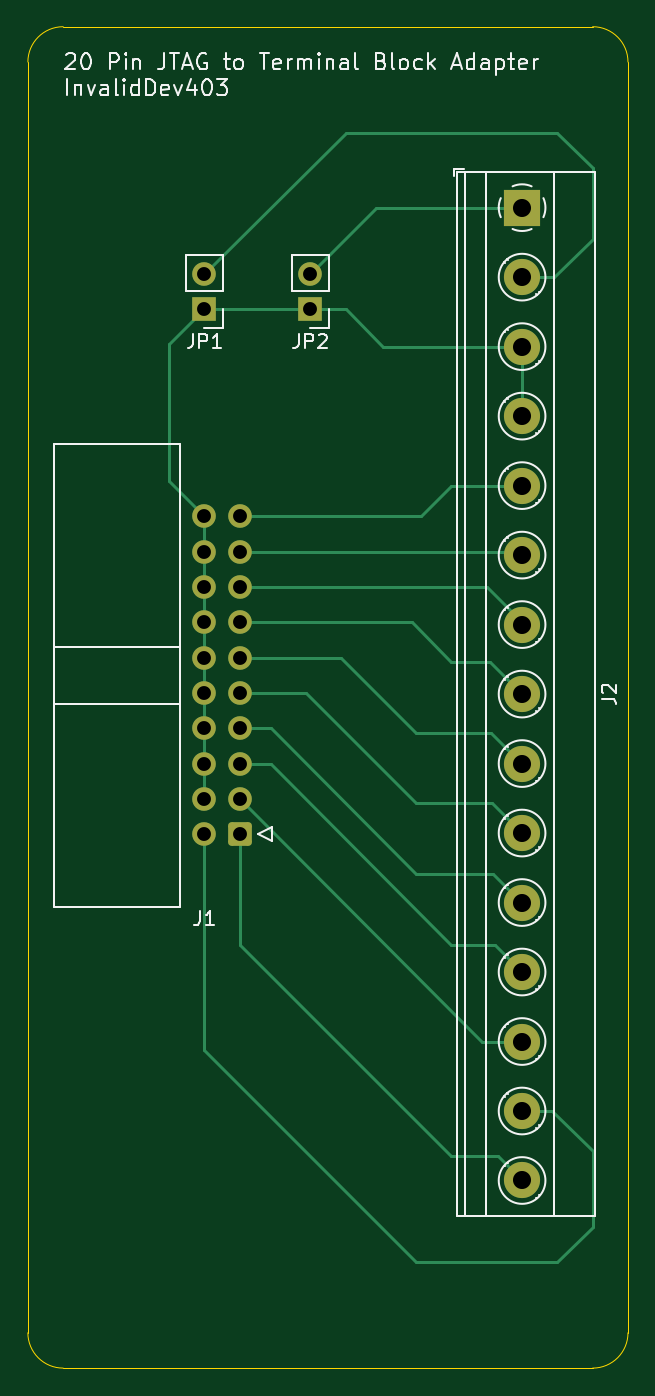
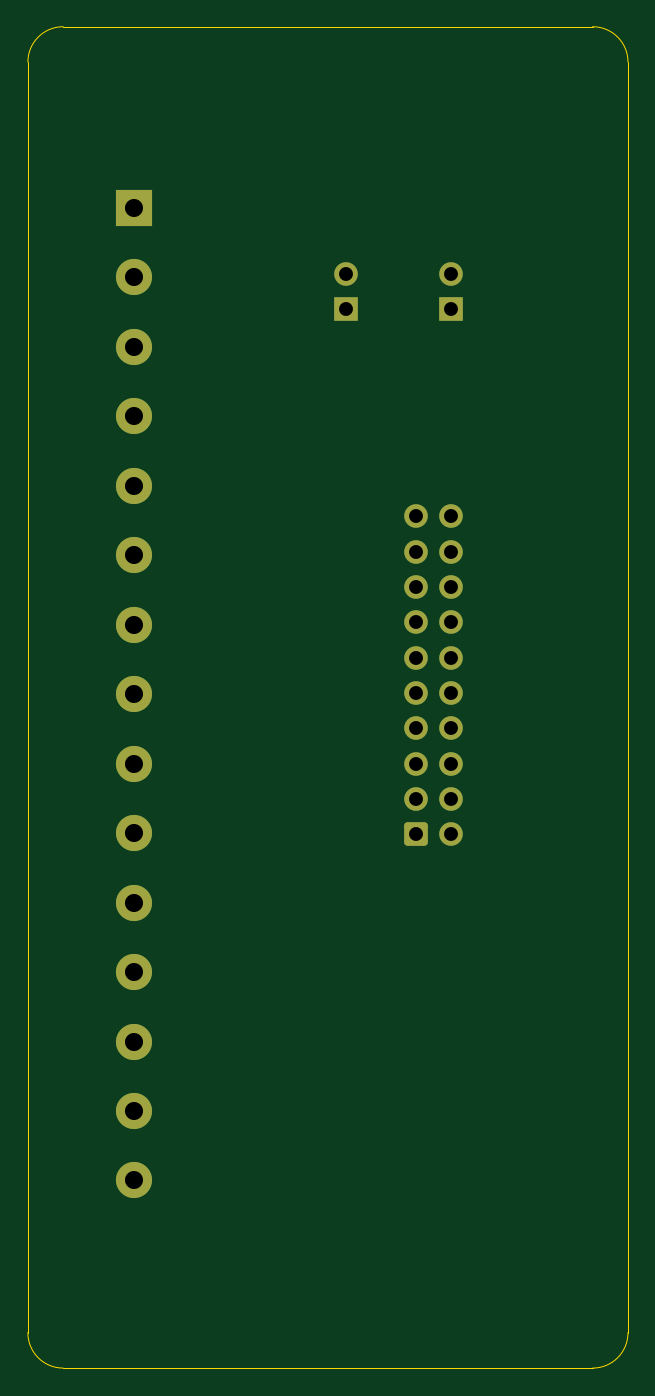
Circuit board: 11 layer files. Board 43.2 x 96.5 mm.
- bottom_copper: JTAG_Terminal_Block-B_Cu.gbr (4116 bytes)
- bottom_mask: JTAG_Terminal_Block-B_Mask.gbr (2327 bytes)
- paste: JTAG_Terminal_Block-B_Paste.gbr (462 bytes)
- bottom_silk: JTAG_Terminal_Block-B_Silkscreen.gbr (463 bytes)
- outline: JTAG_Terminal_Block-Edge_Cuts.gbr (1002 bytes)
- top_copper: JTAG_Terminal_Block-F_Cu.gbr (7431 bytes)
- top_mask: JTAG_Terminal_Block-F_Mask.gbr (2327 bytes)
- paste: JTAG_Terminal_Block-F_Paste.gbr (462 bytes)
- top_silk: JTAG_Terminal_Block-F_Silkscreen.gbr (29059 bytes)
- drill: JTAG_Terminal_Block-NPTH-drl.gbr (471 bytes)
- drill: JTAG_Terminal_Block-PTH-drl.gbr (1625 bytes)

=== bottom_copper: JTAG_Terminal_Block-B_Cu.gbr ===
%TF.GenerationSoftware,KiCad,Pcbnew,7.0.2*%
%TF.CreationDate,2023-04-24T21:00:06-04:00*%
%TF.ProjectId,JTAG_Terminal_Block,4a544147-5f54-4657-926d-696e616c5f42,rev?*%
%TF.SameCoordinates,Original*%
%TF.FileFunction,Copper,L2,Bot*%
%TF.FilePolarity,Positive*%
%FSLAX46Y46*%
G04 Gerber Fmt 4.6, Leading zero omitted, Abs format (unit mm)*
G04 Created by KiCad (PCBNEW 7.0.2) date 2023-04-24 21:00:06*
%MOMM*%
%LPD*%
G01*
G04 APERTURE LIST*
G04 Aperture macros list*
%AMRoundRect*
0 Rectangle with rounded corners*
0 $1 Rounding radius*
0 $2 $3 $4 $5 $6 $7 $8 $9 X,Y pos of 4 corners*
0 Add a 4 corners polygon primitive as box body*
4,1,4,$2,$3,$4,$5,$6,$7,$8,$9,$2,$3,0*
0 Add four circle primitives for the rounded corners*
1,1,$1+$1,$2,$3*
1,1,$1+$1,$4,$5*
1,1,$1+$1,$6,$7*
1,1,$1+$1,$8,$9*
0 Add four rect primitives between the rounded corners*
20,1,$1+$1,$2,$3,$4,$5,0*
20,1,$1+$1,$4,$5,$6,$7,0*
20,1,$1+$1,$6,$7,$8,$9,0*
20,1,$1+$1,$8,$9,$2,$3,0*%
G04 Aperture macros list end*
%TA.AperFunction,ComponentPad*%
%ADD10R,1.700000X1.700000*%
%TD*%
%TA.AperFunction,ComponentPad*%
%ADD11O,1.700000X1.700000*%
%TD*%
%TA.AperFunction,ComponentPad*%
%ADD12R,2.600000X2.600000*%
%TD*%
%TA.AperFunction,ComponentPad*%
%ADD13C,2.600000*%
%TD*%
%TA.AperFunction,ComponentPad*%
%ADD14C,1.700000*%
%TD*%
%TA.AperFunction,ComponentPad*%
%ADD15RoundRect,0.250000X0.600000X0.600000X-0.600000X0.600000X-0.600000X-0.600000X0.600000X-0.600000X0*%
%TD*%
G04 APERTURE END LIST*
D10*
%TO.P,JP2,1,A*%
%TO.N,GND*%
X154940000Y-50800000D03*
D11*
%TO.P,JP2,2,B*%
%TO.N,Net-(J2-Pin_1)*%
X154940000Y-48260000D03*
%TD*%
D10*
%TO.P,JP1,1,A*%
%TO.N,GND*%
X147320000Y-50800000D03*
D11*
%TO.P,JP1,2,B*%
%TO.N,Net-(J2-Pin_2)*%
X147320000Y-48260000D03*
%TD*%
D12*
%TO.P,J2,1,Pin_1*%
%TO.N,Net-(J2-Pin_1)*%
X170180000Y-43500000D03*
D13*
%TO.P,J2,2,Pin_2*%
%TO.N,Net-(J2-Pin_2)*%
X170180000Y-48500000D03*
%TO.P,J2,3,Pin_3*%
%TO.N,GND*%
X170180000Y-53500000D03*
%TO.P,J2,4,Pin_4*%
X170180000Y-58500000D03*
%TO.P,J2,5,Pin_5*%
%TO.N,Net-(J1-DBGACK{slash}NC)*%
X170180000Y-63500000D03*
%TO.P,J2,6,Pin_6*%
%TO.N,Net-(J1-DBGRQ{slash}NC)*%
X170180000Y-68500000D03*
%TO.P,J2,7,Pin_7*%
%TO.N,Net-(J1-~{SRST})*%
X170180000Y-73500000D03*
%TO.P,J2,8,Pin_8*%
%TO.N,Net-(J1-TDO{slash}SWO)*%
X170180000Y-78500000D03*
%TO.P,J2,9,Pin_9*%
%TO.N,Net-(J1-RTCK)*%
X170180000Y-83500000D03*
%TO.P,J2,10,Pin_10*%
%TO.N,Net-(J1-TCK{slash}SWDCLK)*%
X170180000Y-88500000D03*
%TO.P,J2,11,Pin_11*%
%TO.N,Net-(J1-TMS{slash}SWDIO)*%
X170180000Y-93500000D03*
%TO.P,J2,12,Pin_12*%
%TO.N,Net-(J1-TDI)*%
X170180000Y-98500000D03*
%TO.P,J2,13,Pin_13*%
%TO.N,Net-(J1-~{TRST})*%
X170180000Y-103500000D03*
%TO.P,J2,14,Pin_14*%
%TO.N,Net-(J1-VCC{slash}NC)*%
X170180000Y-108500000D03*
%TO.P,J2,15,Pin_15*%
%TO.N,Net-(J1-VTREF)*%
X170180000Y-113500000D03*
%TD*%
D14*
%TO.P,J1,20,GND*%
%TO.N,GND*%
X147320000Y-65720000D03*
%TO.P,J1,19,DBGACK/NC*%
%TO.N,Net-(J1-DBGACK{slash}NC)*%
X149860000Y-65720000D03*
%TO.P,J1,18,GND*%
%TO.N,GND*%
X147320000Y-68260000D03*
%TO.P,J1,17,DBGRQ/NC*%
%TO.N,Net-(J1-DBGRQ{slash}NC)*%
X149860000Y-68260000D03*
%TO.P,J1,16,GND*%
%TO.N,GND*%
X147320000Y-70800000D03*
%TO.P,J1,15,~{SRST}*%
%TO.N,Net-(J1-~{SRST})*%
X149860000Y-70800000D03*
%TO.P,J1,14,GND*%
%TO.N,GND*%
X147320000Y-73340000D03*
%TO.P,J1,13,TDO/SWO*%
%TO.N,Net-(J1-TDO{slash}SWO)*%
X149860000Y-73340000D03*
%TO.P,J1,12,GND*%
%TO.N,GND*%
X147320000Y-75880000D03*
%TO.P,J1,11,RTCK*%
%TO.N,Net-(J1-RTCK)*%
X149860000Y-75880000D03*
%TO.P,J1,10,GND*%
%TO.N,GND*%
X147320000Y-78420000D03*
%TO.P,J1,9,TCK/SWDCLK*%
%TO.N,Net-(J1-TCK{slash}SWDCLK)*%
X149860000Y-78420000D03*
%TO.P,J1,8,GND*%
%TO.N,GND*%
X147320000Y-80960000D03*
%TO.P,J1,7,TMS/SWDIO*%
%TO.N,Net-(J1-TMS{slash}SWDIO)*%
X149860000Y-80960000D03*
%TO.P,J1,6,GND*%
%TO.N,GND*%
X147320000Y-83500000D03*
%TO.P,J1,5,TDI*%
%TO.N,Net-(J1-TDI)*%
X149860000Y-83500000D03*
%TO.P,J1,4,GND*%
%TO.N,GND*%
X147320000Y-86040000D03*
%TO.P,J1,3,~{TRST}*%
%TO.N,Net-(J1-~{TRST})*%
X149860000Y-86040000D03*
%TO.P,J1,2,VCC/NC*%
%TO.N,Net-(J1-VCC{slash}NC)*%
X147320000Y-88580000D03*
D15*
%TO.P,J1,1,VTREF*%
%TO.N,Net-(J1-VTREF)*%
X149860000Y-88580000D03*
%TD*%
M02*

=== bottom_mask: JTAG_Terminal_Block-B_Mask.gbr (2327 bytes, source withheld) ===
=== paste: JTAG_Terminal_Block-B_Paste.gbr ===
%TF.GenerationSoftware,KiCad,Pcbnew,7.0.2*%
%TF.CreationDate,2023-04-24T21:00:06-04:00*%
%TF.ProjectId,JTAG_Terminal_Block,4a544147-5f54-4657-926d-696e616c5f42,rev?*%
%TF.SameCoordinates,Original*%
%TF.FileFunction,Paste,Bot*%
%TF.FilePolarity,Positive*%
%FSLAX46Y46*%
G04 Gerber Fmt 4.6, Leading zero omitted, Abs format (unit mm)*
G04 Created by KiCad (PCBNEW 7.0.2) date 2023-04-24 21:00:06*
%MOMM*%
%LPD*%
G01*
G04 APERTURE LIST*
G04 APERTURE END LIST*
M02*

=== bottom_silk: JTAG_Terminal_Block-B_Silkscreen.gbr ===
%TF.GenerationSoftware,KiCad,Pcbnew,7.0.2*%
%TF.CreationDate,2023-04-24T21:00:06-04:00*%
%TF.ProjectId,JTAG_Terminal_Block,4a544147-5f54-4657-926d-696e616c5f42,rev?*%
%TF.SameCoordinates,Original*%
%TF.FileFunction,Legend,Bot*%
%TF.FilePolarity,Positive*%
%FSLAX46Y46*%
G04 Gerber Fmt 4.6, Leading zero omitted, Abs format (unit mm)*
G04 Created by KiCad (PCBNEW 7.0.2) date 2023-04-24 21:00:06*
%MOMM*%
%LPD*%
G01*
G04 APERTURE LIST*
G04 APERTURE END LIST*
M02*

=== outline: JTAG_Terminal_Block-Edge_Cuts.gbr ===
%TF.GenerationSoftware,KiCad,Pcbnew,7.0.2*%
%TF.CreationDate,2023-04-24T21:00:06-04:00*%
%TF.ProjectId,JTAG_Terminal_Block,4a544147-5f54-4657-926d-696e616c5f42,rev?*%
%TF.SameCoordinates,Original*%
%TF.FileFunction,Profile,NP*%
%FSLAX46Y46*%
G04 Gerber Fmt 4.6, Leading zero omitted, Abs format (unit mm)*
G04 Created by KiCad (PCBNEW 7.0.2) date 2023-04-24 21:00:06*
%MOMM*%
%LPD*%
G01*
G04 APERTURE LIST*
%TA.AperFunction,Profile*%
%ADD10C,0.100000*%
%TD*%
G04 APERTURE END LIST*
D10*
X175260000Y-127000000D02*
G75*
G03*
X177800000Y-124460000I0J2540000D01*
G01*
X134620000Y-124460000D02*
G75*
G03*
X137160000Y-127000000I2540000J0D01*
G01*
X177800000Y-33020000D02*
G75*
G03*
X175260000Y-30480000I-2540000J0D01*
G01*
X137160000Y-30480000D02*
G75*
G03*
X134620000Y-33020000I0J-2540000D01*
G01*
X177800000Y-124460000D02*
X177800000Y-33020000D01*
X137160000Y-127000000D02*
X175260000Y-127000000D01*
X134620000Y-33020000D02*
X134620000Y-124460000D01*
X175260000Y-30480000D02*
X137160000Y-30480000D01*
M02*

=== top_copper: JTAG_Terminal_Block-F_Cu.gbr (7431 bytes, source omitted) ===
=== top_mask: JTAG_Terminal_Block-F_Mask.gbr (2327 bytes, source withheld) ===
=== paste: JTAG_Terminal_Block-F_Paste.gbr ===
%TF.GenerationSoftware,KiCad,Pcbnew,7.0.2*%
%TF.CreationDate,2023-04-24T21:00:06-04:00*%
%TF.ProjectId,JTAG_Terminal_Block,4a544147-5f54-4657-926d-696e616c5f42,rev?*%
%TF.SameCoordinates,Original*%
%TF.FileFunction,Paste,Top*%
%TF.FilePolarity,Positive*%
%FSLAX46Y46*%
G04 Gerber Fmt 4.6, Leading zero omitted, Abs format (unit mm)*
G04 Created by KiCad (PCBNEW 7.0.2) date 2023-04-24 21:00:06*
%MOMM*%
%LPD*%
G01*
G04 APERTURE LIST*
G04 APERTURE END LIST*
M02*

=== top_silk: JTAG_Terminal_Block-F_Silkscreen.gbr (29059 bytes, source omitted) ===
=== drill: JTAG_Terminal_Block-NPTH-drl.gbr ===
%TF.GenerationSoftware,KiCad,Pcbnew,7.0.2*%
%TF.CreationDate,2023-04-24T21:00:10-04:00*%
%TF.ProjectId,JTAG_Terminal_Block,4a544147-5f54-4657-926d-696e616c5f42,rev?*%
%TF.SameCoordinates,Original*%
%TF.FileFunction,NonPlated,1,2,NPTH*%
%TF.FilePolarity,Positive*%
%FSLAX46Y46*%
G04 Gerber Fmt 4.6, Leading zero omitted, Abs format (unit mm)*
G04 Created by KiCad (PCBNEW 7.0.2) date 2023-04-24 21:00:10*
%MOMM*%
%LPD*%
G01*
G04 APERTURE LIST*
G04 APERTURE END LIST*
M02*

=== drill: JTAG_Terminal_Block-PTH-drl.gbr ===
%TF.GenerationSoftware,KiCad,Pcbnew,7.0.2*%
%TF.CreationDate,2023-04-24T21:00:10-04:00*%
%TF.ProjectId,JTAG_Terminal_Block,4a544147-5f54-4657-926d-696e616c5f42,rev?*%
%TF.SameCoordinates,Original*%
%TF.FileFunction,Plated,1,2,PTH,Drill*%
%TF.FilePolarity,Positive*%
%FSLAX46Y46*%
G04 Gerber Fmt 4.6, Leading zero omitted, Abs format (unit mm)*
G04 Created by KiCad (PCBNEW 7.0.2) date 2023-04-24 21:00:10*
%MOMM*%
%LPD*%
G01*
G04 APERTURE LIST*
%TA.AperFunction,ComponentDrill*%
%ADD10C,1.000000*%
%TD*%
%TA.AperFunction,ComponentDrill*%
%ADD11C,1.300000*%
%TD*%
G04 APERTURE END LIST*
D10*
%TO.C,JP1*%
X147320000Y-48260000D03*
X147320000Y-50800000D03*
%TO.C,J1*%
X147320000Y-65720000D03*
X147320000Y-68260000D03*
X147320000Y-70800000D03*
X147320000Y-73340000D03*
X147320000Y-75880000D03*
X147320000Y-78420000D03*
X147320000Y-80960000D03*
X147320000Y-83500000D03*
X147320000Y-86040000D03*
X147320000Y-88580000D03*
X149860000Y-65720000D03*
X149860000Y-68260000D03*
X149860000Y-70800000D03*
X149860000Y-73340000D03*
X149860000Y-75880000D03*
X149860000Y-78420000D03*
X149860000Y-80960000D03*
X149860000Y-83500000D03*
X149860000Y-86040000D03*
X149860000Y-88580000D03*
%TO.C,JP2*%
X154940000Y-48260000D03*
X154940000Y-50800000D03*
D11*
%TO.C,J2*%
X170180000Y-43500000D03*
X170180000Y-48500000D03*
X170180000Y-53500000D03*
X170180000Y-58500000D03*
X170180000Y-63500000D03*
X170180000Y-68500000D03*
X170180000Y-73500000D03*
X170180000Y-78500000D03*
X170180000Y-83500000D03*
X170180000Y-88500000D03*
X170180000Y-93500000D03*
X170180000Y-98500000D03*
X170180000Y-103500000D03*
X170180000Y-108500000D03*
X170180000Y-113500000D03*
M02*

